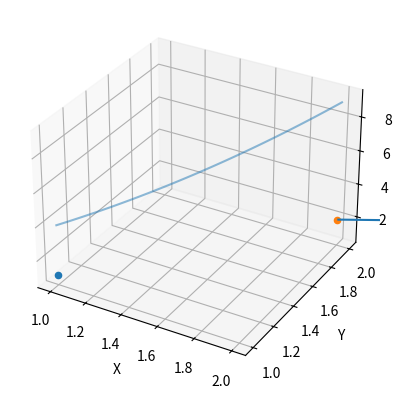

The matplotlib source for this figure:
import numpy as np
import matplotlib.pyplot as plt

freq = 100  # Hz


def generate_tangent_polynomial(point1, point2, tangent_vector):
    x1, y1, z1 = point1
    x2, y2, z2 = point2

    dx, dy, dz = np.subtract(point2, point1)
    a, b, c = tangent_vector

    # Use the given information to solve for the coefficients of a
    # 2nd degree polynomial that passes through the two points and
    # is tangent to the given vector at the second point
    a2 = 2 * (a - b * dx / dy) / dz
    a1 = (b - a2 * (z1 + z2) / 2) / dy
    a0 = a / dz - a1 * y1 - a2 * z1**2 / 2

    def polynomial(x, y, z):
        return a0 + a1 * y + a2 * z**2 + b * x + c * z

    return polynomial


def plot_tangent_polynomial(point1, point2, tangent_vector):
    fig = plt.figure()
    ax = fig.add_subplot(projection='3d')
    # Plot the points and the tangent vector at the second point
    ax.scatter(point1[0], point1[1], point1[2], label='Start')
    ax.scatter(point2[0], point2[1], point2[2], label='Throw')
    ax.quiver(point2[0], point2[1], point2[2], tangent_vector[0], tangent_vector[1], tangent_vector[2], length=0.1,
                normalize=False)
    # Plot the polynomial function
    polynomial = generate_tangent_polynomial(point1, point2, tangent_vector)
    x = np.linspace(point1[0], point2[0], 100)
    y = np.linspace(point1[1], point2[1], 100)
    z = np.linspace(point1[2], point2[2], 100)
    print("X shape : ", x.shape)
    print("Y shape : ", y.shape)
    print("Z shape : ", z.shape)
    print("polynomial  : ", polynomial(x, y, z))
    ax.plot(x, y, polynomial(x, y, z), alpha=0.5)
    ax.set_xlabel('X')
    ax.set_ylabel('Y')
    ax.set_zlabel('Z')
    plt.show()

if __name__ == '__main__':
    start_point = (1, 1, 1)
    throw_point = (2, 2, 2)
    throw_vector = (3, 2, -2)
    plot_tangent_polynomial(start_point, throw_point, throw_vector)
